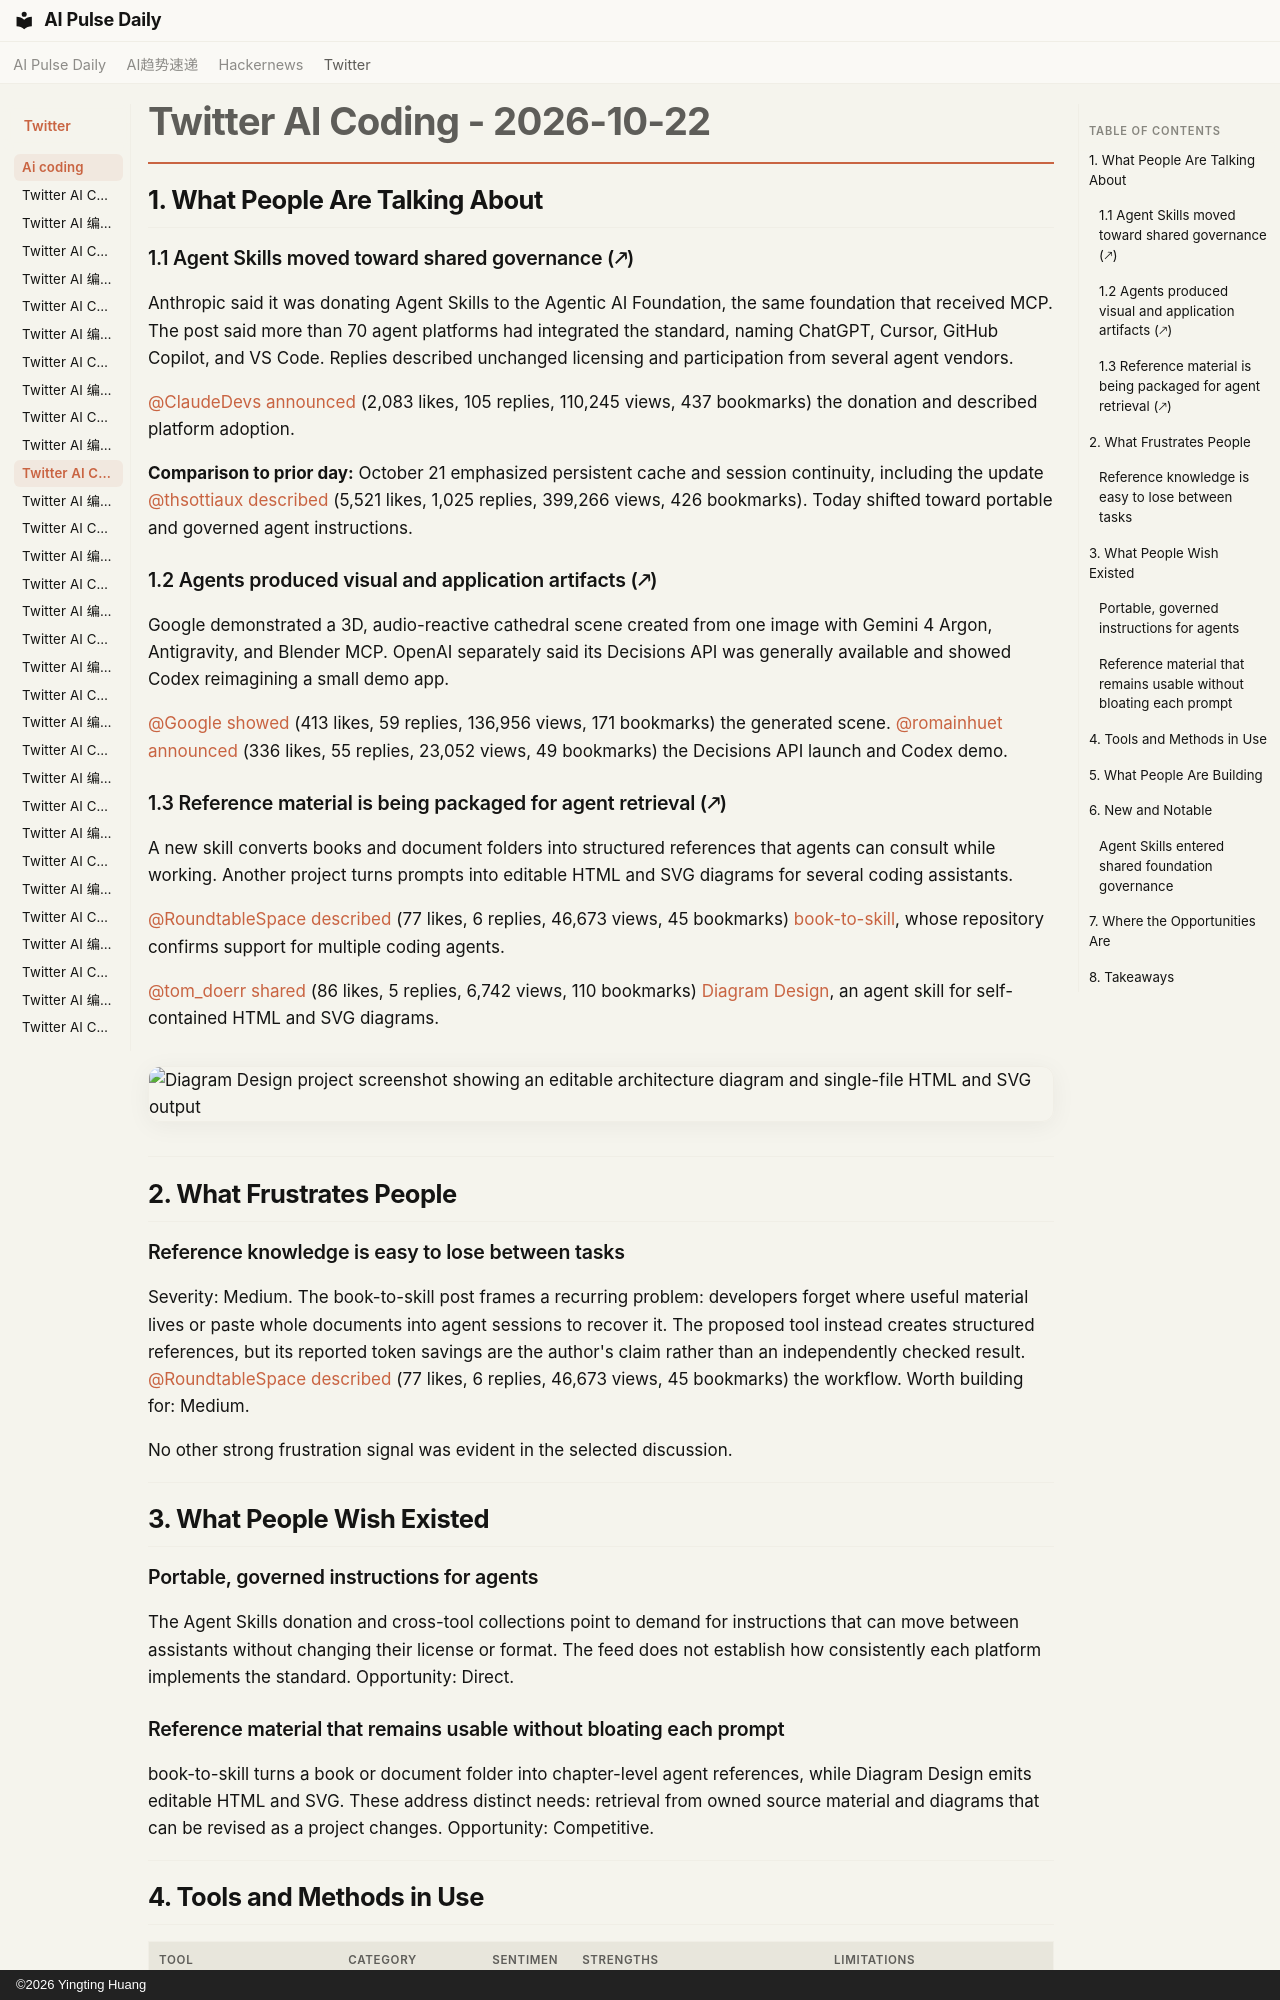

repository: vibewatch/vibewatch.github.io · page: twitter/ai-coding/2026-10-22/index.html · generator: mkdocs · copyright: ©2026 Yingting Huang

# Twitter AI Coding - 2026-10-22

## 1. What People Are Talking About

### 1.1 Agent Skills moved toward shared governance (🡕)

Anthropic said it was donating Agent Skills to the Agentic AI Foundation, the same foundation that received MCP. The post said more than 70 agent platforms had integrated the standard, naming ChatGPT, Cursor, GitHub Copilot, and VS Code. Replies described unchanged licensing and participation from several agent vendors.

[@ClaudeDevs](https://x.com/ClaudeDevs) [announced](https://x.com/ClaudeDevs/status/2113328526413996100) (2,083 likes, 105 replies, 110,245 views, 437 bookmarks) the donation and described platform adoption.

**Comparison to prior day:** October 21 emphasized persistent cache and session continuity, including the update [@thsottiaux](https://x.com/thsottiaux) [described](https://x.com/thsottiaux/status/2112712984644784534) (5,521 likes, 1,025 replies, 399,266 views, 426 bookmarks). Today shifted toward portable and governed agent instructions.

### 1.2 Agents produced visual and application artifacts (🡕)

Google demonstrated a 3D, audio-reactive cathedral scene created from one image with Gemini 4 Argon, Antigravity, and Blender MCP. OpenAI separately said its Decisions API was generally available and showed Codex reimagining a small demo app.

[@Google](https://x.com/Google) [showed](https://x.com/Google/status/2113353489938075794) (413 likes, 59 replies, 136,956 views, 171 bookmarks) the generated scene. [@romainhuet](https://x.com/romainhuet) [announced](https://x.com/romainhuet/status/2113369156838121938) (336 likes, 55 replies, 23,052 views, 49 bookmarks) the Decisions API launch and Codex demo.

### 1.3 Reference material is being packaged for agent retrieval (🡕)

A new skill converts books and document folders into structured references that agents can consult while working. Another project turns prompts into editable HTML and SVG diagrams for several coding assistants.

[@RoundtableSpace](https://x.com/RoundtableSpace) [described](https://x.com/RoundtableSpace/status/2113227616299942097) (77 likes, 6 replies, 46,673 views, 45 bookmarks) [book-to-skill](https://github.com/virgiliojr94/book-to-skill), whose repository confirms support for multiple coding agents.

[@tom_doerr](https://x.com/tom_doerr) [shared](https://x.com/tom_doerr/status/2113139880154812447) (86 likes, 5 replies, 6,742 views, 110 bookmarks) [Diagram Design](https://github.com/cathrynlavery/diagram-design), an agent skill for self-contained HTML and SVG diagrams.

![Diagram Design project screenshot showing an editable architecture diagram and single-file HTML and SVG output](https://pbs.twimg.com/media/HVNhhfDW4AAl2Dg.jpg)

---

## 2. What Frustrates People

### Reference knowledge is easy to lose between tasks

Severity: Medium. The book-to-skill post frames a recurring problem: developers forget where useful material lives or paste whole documents into agent sessions to recover it. The proposed tool instead creates structured references, but its reported token savings are the author's claim rather than an independently checked result. [@RoundtableSpace](https://x.com/RoundtableSpace) [described](https://x.com/RoundtableSpace/status/2113227616299942097) (77 likes, 6 replies, 46,673 views, 45 bookmarks) the workflow. Worth building for: Medium.

No other strong frustration signal was evident in the selected discussion.

---

## 3. What People Wish Existed

### Portable, governed instructions for agents

The Agent Skills donation and cross-tool collections point to demand for instructions that can move between assistants without changing their license or format. The feed does not establish how consistently each platform implements the standard. Opportunity: Direct.

### Reference material that remains usable without bloating each prompt

book-to-skill turns a book or document folder into chapter-level agent references, while Diagram Design emits editable HTML and SVG. These address distinct needs: retrieval from owned source material and diagrams that can be revised as a project changes. Opportunity: Competitive.

---
